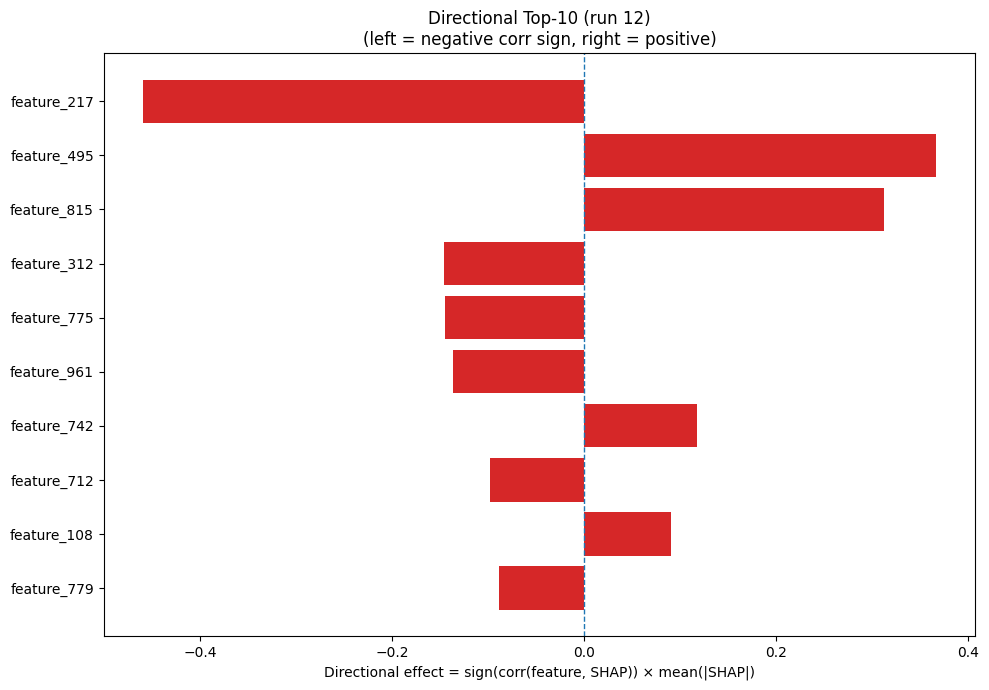

The file beside this chart, header and first rows:
Index, Feature, CorrSign, MeanAbsSHAP, DirectionalEffect
217, feature_217, -1.0, 0.4588, -0.4588
495, feature_495, 1.0, 0.3661, 0.3661
815, feature_815, 1.0, 0.3124, 0.3124
312, feature_312, -1.0, 0.146, -0.146
775, feature_775, -1.0, 0.145, -0.145
961, feature_961, -1.0, 0.1367, -0.1367
742, feature_742, 1.0, 0.1176, 0.1176
712, feature_712, -1.0, 0.0979, -0.0979
108, feature_108, 1.0, 0.09059, 0.09059
779, feature_779, -1.0, 0.08809, -0.08809
366, feature_366, 1.0, 0.08017, 0.08017
587, feature_587, 1.0, 0.0796, 0.0796
829, feature_829, -1.0, 0.06879, -0.06879
710, feature_710, 1.0, 0.06877, 0.06877
63, feature_63, -1.0, 0.0649, -0.0649
593, feature_593, 1.0, 0.0614, 0.0614
657, feature_657, -1.0, 0.0606, -0.0606
285, feature_285, -1.0, 0.05336, -0.05336
902, feature_902, 1.0, 0.05336, 0.05336
822, feature_822, 1.0, 0.05188, 0.05188
107, feature_107, 1.0, 0.05126, 0.05126
55, feature_55, -1.0, 0.04914, -0.04914
892, feature_892, -1.0, 0.0482, -0.0482
266, feature_266, -1.0, 0.04679, -0.04679
51, feature_51, -1.0, 0.04665, -0.04665
812, feature_812, 1.0, 0.0451, 0.0451
889, feature_889, -1.0, 0.04184, -0.04184
735, feature_735, -1.0, 0.03805, -0.03805
133, feature_133, 1.0, 0.03761, 0.03761
774, feature_774, -1.0, 0.0375, -0.0375
749, feature_749, -1.0, 0.03719, -0.03719
377, feature_377, -1.0, 0.03357, -0.03357
126, feature_126, 1.0, 0.03355, 0.03355
727, feature_727, 1.0, 0.03215, 0.03215
535, feature_535, 1.0, 0.03213, 0.03213
480, feature_480, -1.0, 0.03133, -0.03133
234, feature_234, -1.0, 0.03113, -0.03113
848, feature_848, 1.0, 0.03103, 0.03103
595, feature_595, 1.0, 0.02921, 0.02921
805, feature_805, 1.0, 0.02889, 0.02889
623, feature_623, -1.0, 0.02861, -0.02861
772, feature_772, -1.0, 0.02836, -0.02836
530, feature_530, 1.0, 0.02832, 0.02832
289, feature_289, 1.0, 0.02791, 0.02791
447, feature_447, 1.0, 0.02777, 0.02777
741, feature_741, 1.0, 0.02756, 0.02756
70, feature_70, -1.0, 0.02726, -0.02726
566, feature_566, -1.0, 0.02639, -0.02639
39, feature_39, 1.0, 0.02586, 0.02586
996, feature_996, -1.0, 0.02584, -0.02584
636, feature_636, 1.0, 0.02574, 0.02574
946, feature_946, -1.0, 0.02559, -0.02559
881, feature_881, 1.0, 0.02553, 0.02553
651, feature_651, -1.0, 0.02524, -0.02524
696, feature_696, -1.0, 0.02379, -0.02379
440, feature_440, 1.0, 0.02329, 0.02329
572, feature_572, -1.0, 0.02243, -0.02243
596, feature_596, -1.0, 0.02192, -0.02192
758, feature_758, -1.0, 0.02111, -0.02111
500, feature_500, -1.0, 0.02076, -0.02076
... 964 more rows
